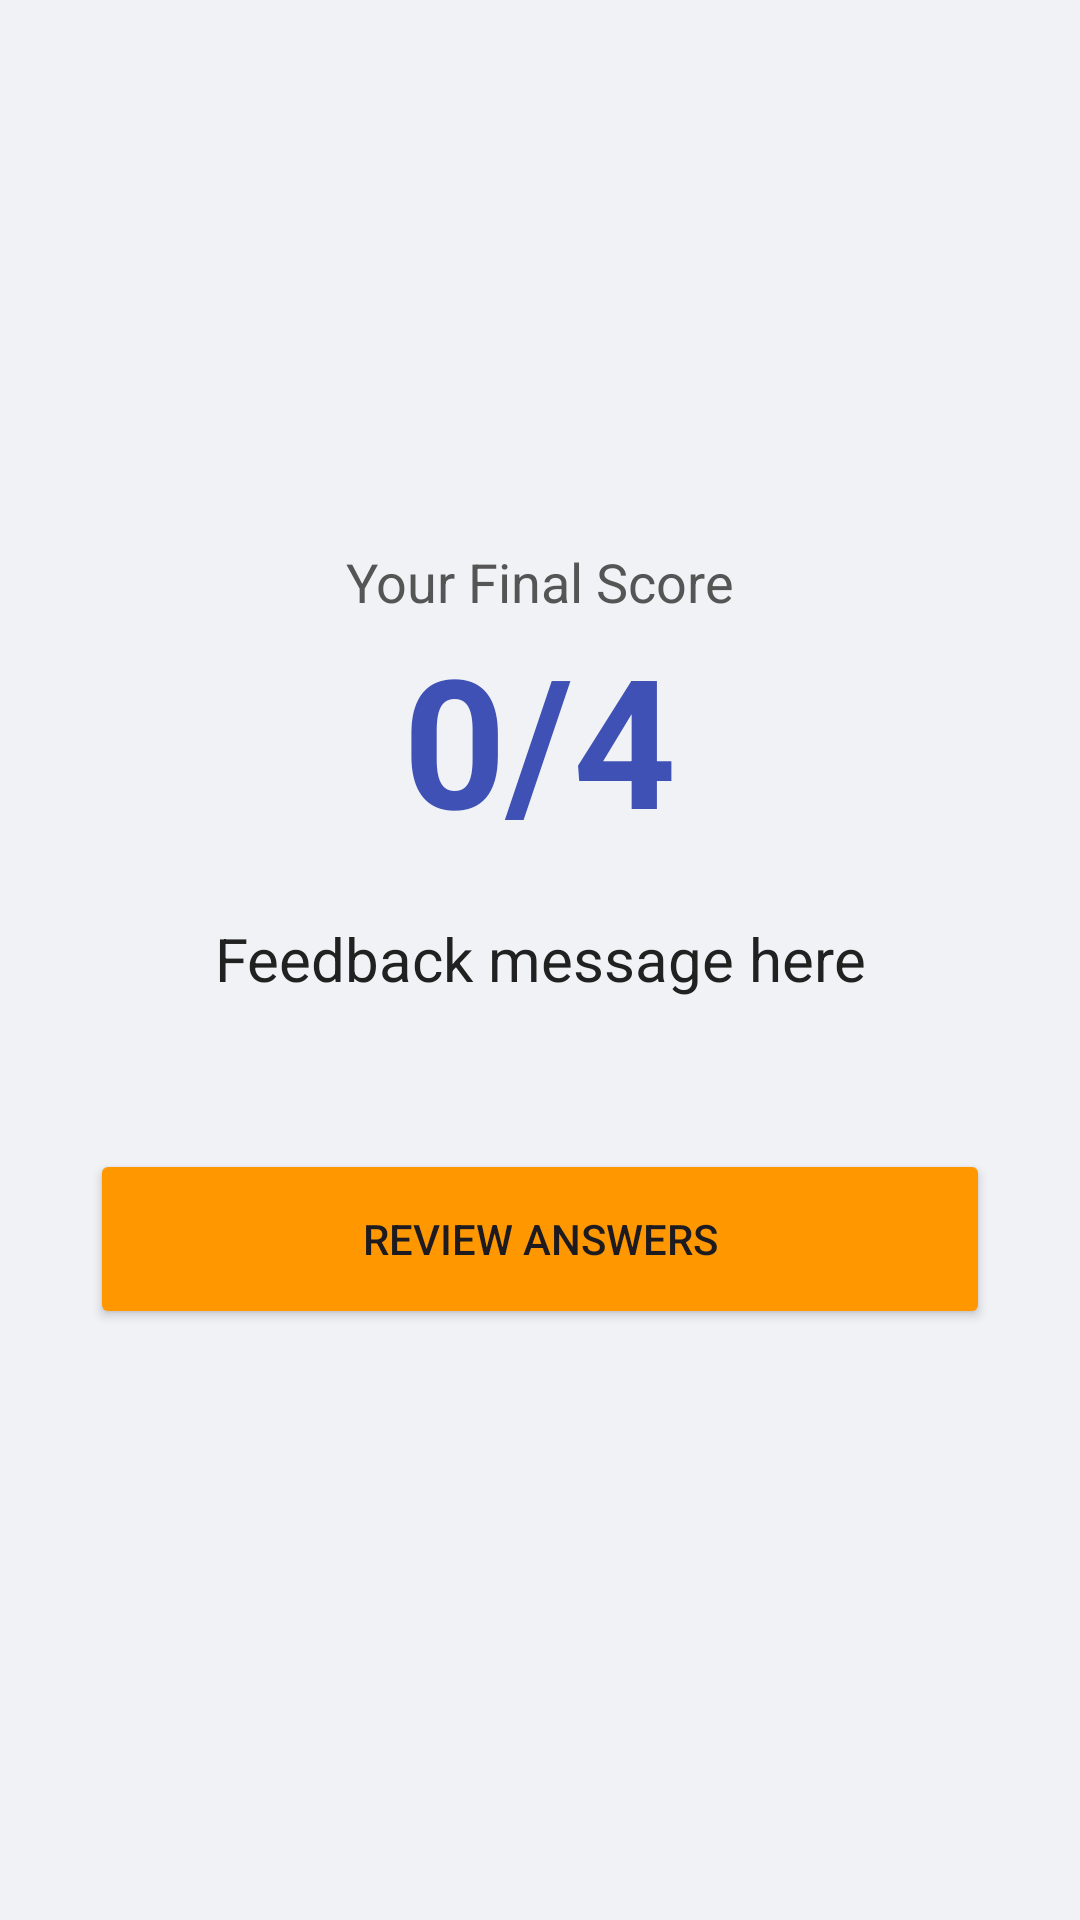

The Android layout XML behind this screen, and the referenced resources:
<!-- AndroidManifest.xml: application theme Theme.LifeHackMyth -->
<!-- res/layout/activity_score.xml -->
<?xml version="1.0" encoding="utf-8"?>
<LinearLayout xmlns:android="http://schemas.android.com/apk/res/android"
    android:layout_width="match_parent"
    android:layout_height="match_parent"
    android:orientation="vertical"
    android:padding="30dp"
    android:gravity="center"
    android:background="#F0F2F5">

    <TextView
        android:id="@+id/tvFinalScoreLabel"
        android:layout_width="wrap_content"
        android:layout_height="wrap_content"
        android:text="Your Final Score"
        android:textSize="18sp"
        android:textColor="#555555" />

    <TextView
        android:id="@+id/tvScoreNumber"
        android:layout_width="wrap_content"
        android:layout_height="wrap_content"
        android:text="0/4"
        android:textSize="60sp"
        android:textStyle="bold"
        android:textColor="#3F51B5"
        android:layout_marginBottom="20dp"/>

    <TextView
        android:id="@+id/tvPersonalizedFeedback"
        android:layout_width="match_parent"
        android:layout_height="wrap_content"
        android:text="Feedback message here"
        android:textAlignment="center"
        android:textSize="20sp"
        android:layout_marginBottom="50dp"
        android:textColor="#212121"/>

    <Button
        android:id="@+id/btnReview"
        android:layout_width="match_parent"
        android:layout_height="60dp"
        android:text="Review Answers"
        android:backgroundTint="#FF9800"
        android:layout_marginBottom="15dp"/>

</LinearLayout>
<!-- resources referenced by this layout -->
<resources>
  <style name="Theme.LifeHackMyth" parent="Base.Theme.LifeHackMyth" />
  <style name="Base.Theme.LifeHackMyth" parent="Theme.Material3.DayNight.NoActionBar">
          
          
      </style>
</resources>
